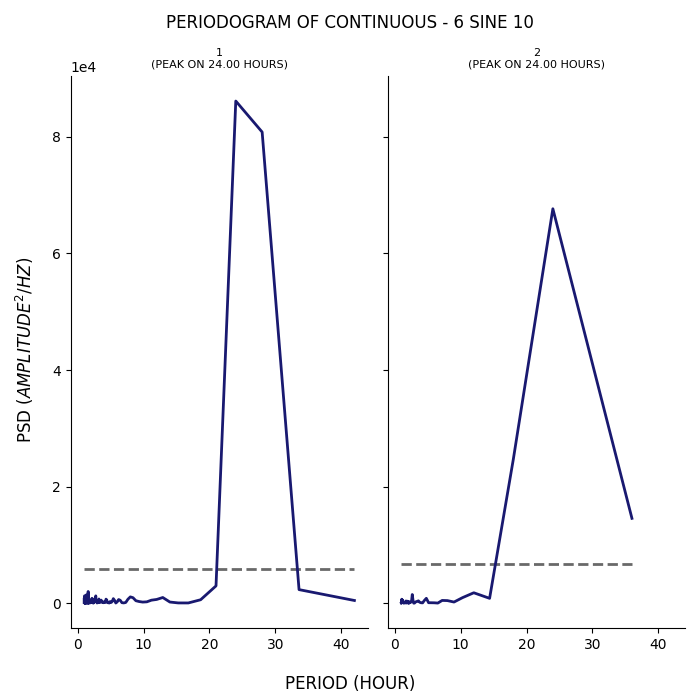

Source data for this figure (header and first rows):
test, period, psd
1, 42.0, 461.3
1, 33.6, 2325
1, 28.0, 80838
1, 24.0, 86158
1, 21.0, 2966
1, 18.67, 588
1, 16.8, 37.44
1, 15.27, 41.56
1, 14.0, 194.9
1, 12.92, 971.7
1, 12.0, 639.1
1, 11.2, 514.1
1, 10.5, 229.8
1, 9.882, 187.3
1, 9.333, 279.9
1, 8.842, 419.6
1, 8.4, 939.3
1, 8.0, 1079
1, 7.636, 679.4
1, 7.304, 120.4
1, 7.0, 44.75
1, 6.72, 84.64
1, 6.462, 498.3
1, 6.222, 623.1
1, 6.0, 211.9
1, 5.793, 27.28
1, 5.6, 493.2
1, 5.419, 778.5
1, 5.25, 291.7
1, 5.091, 113.4
1, 4.941, 283.8
1, 4.8, 22.36
1, 4.667, 80.79
1, 4.541, 82.58
1, 4.421, 550.8
1, 4.308, 691.9
1, 4.2, 114.2
1, 4.098, 283.1
1, 4.0, 135.1
1, 3.907, 66.1
1, 3.818, 224.2
1, 3.733, 155.4
1, 3.652, 156.5
1, 3.574, 524.1
1, 3.5, 307.5
1, 3.429, 207
1, 3.36, 107.9
1, 3.294, 173.9
1, 3.231, 717.2
1, 3.17, 328.6
1, 3.111, 79.39
1, 3.055, 130.4
1, 3.0, 246.5
1, 2.947, 31.75
1, 2.897, 354.6
1, 2.847, 248.4
1, 2.8, 235.3
1, 2.754, 1254
1, 2.71, 597.8
1, 2.667, 249.6
... 176 more rows
